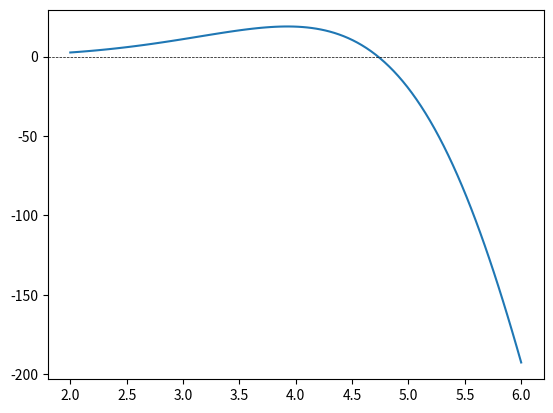

Write the Python code that produced this figure. (Note: this script raises an exception after producing the figure.)
import numpy as np
import matplotlib.pyplot as plt


# 定义函数
def f(x):
    return 1 - (np.cos(x) * np.cosh(x))


# 生成x值
x = np.linspace(2, 6, 100)  # 在区间[2, 6]内生成100个均匀分布的点

# 生成y值
y = f(x)

# 绘制函数的图像
plt.plot(x, y, label='f(x) = 1 - (cos(x) * cosh(x))')
plt.axhline(0, color='black', linewidth=0.5, linestyle='--')  # 绘制水平参考线
plt.axvline(root, color='r', linewidth=0.5, linestyle='--', label='Root')  # 标记根的位置
plt.scatter(root, 0, color='r')  # 在根的位置添加一个点
plt.xlabel('x')
plt.ylabel('f(x)')
plt.title('Graph of the Function')
plt.legend()
plt.grid(True)
plt.show()
